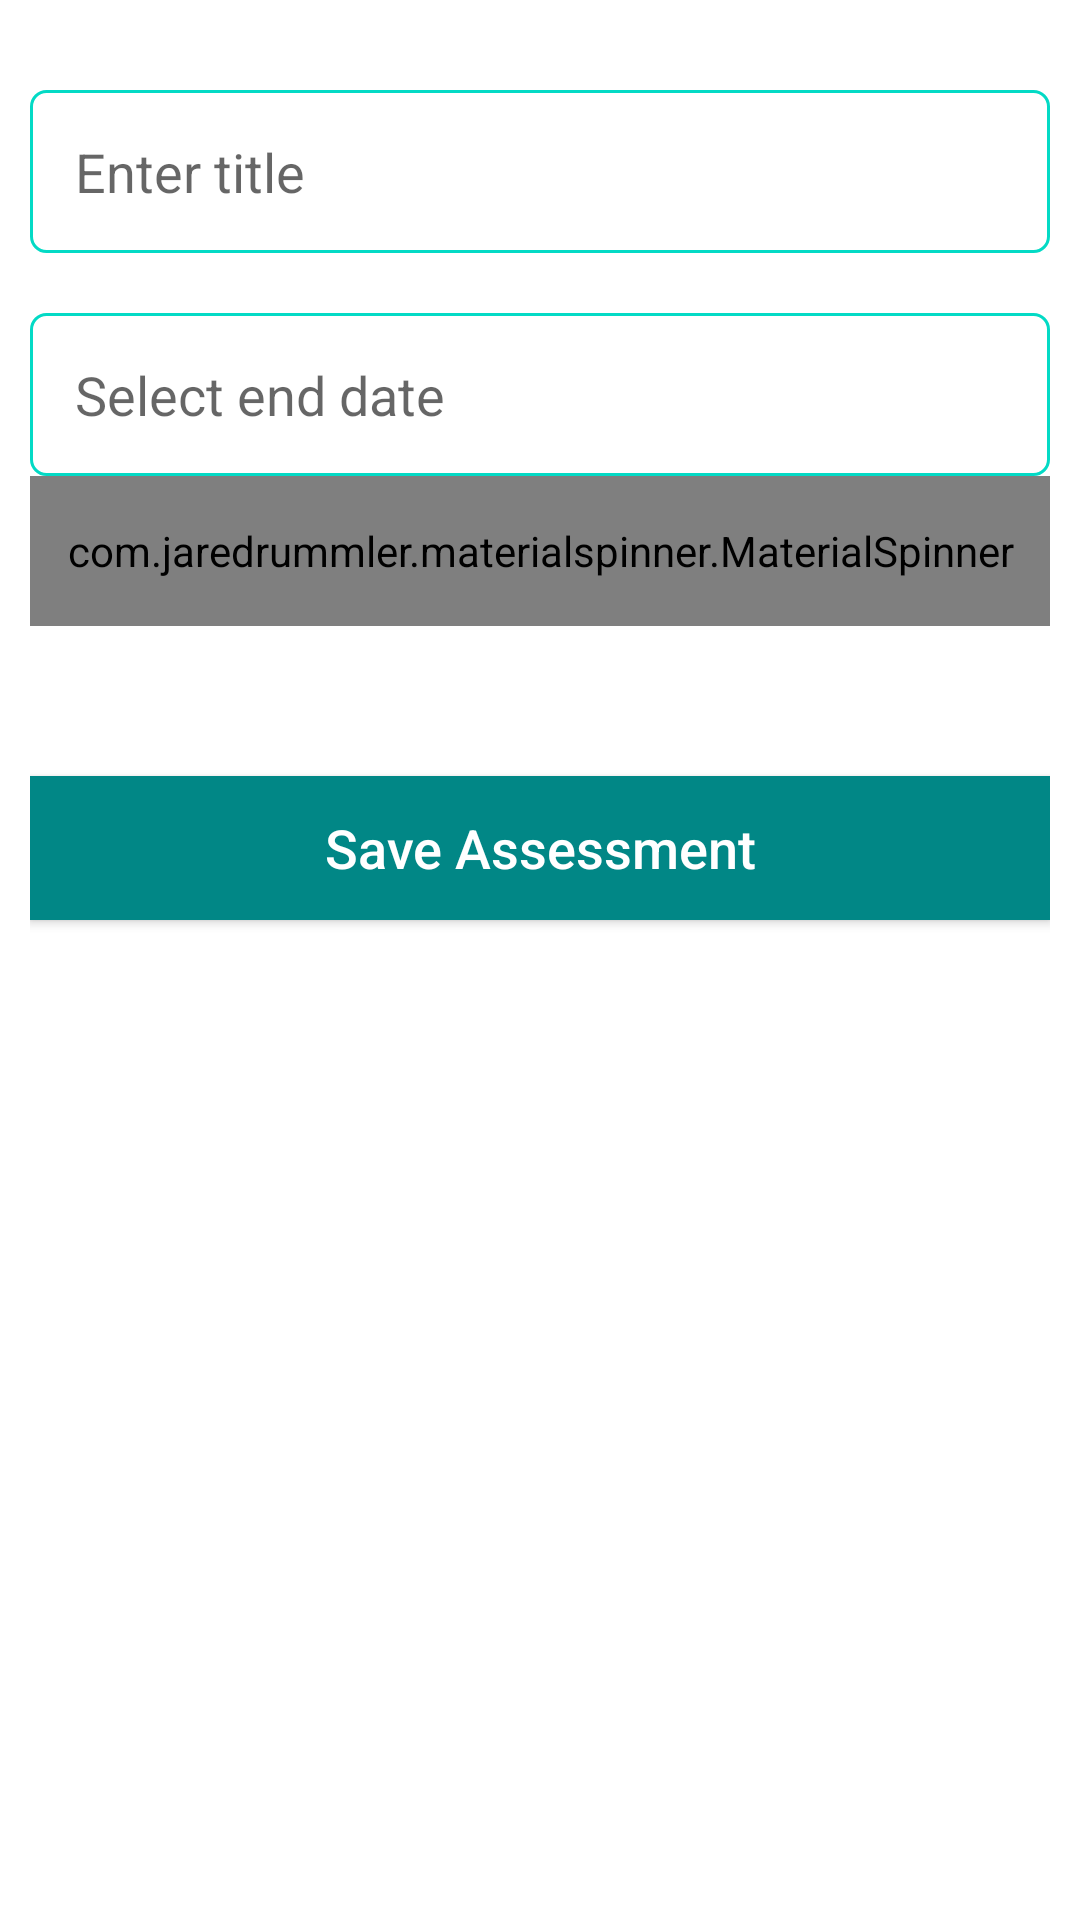

Android layout source for this screen:
<!-- AndroidManifest.xml: application theme Theme.Todor -->
<!-- res/layout/activity_add_assessment.xml -->
<?xml version="1.0" encoding="utf-8"?>
<LinearLayout xmlns:android="http://schemas.android.com/apk/res/android"
    xmlns:app="http://schemas.android.com/apk/res-auto"
    xmlns:tools="http://schemas.android.com/tools"
    android:layout_width="match_parent"
    android:layout_height="match_parent"
    android:orientation="vertical"
    android:padding="10dp"
    tools:context=".AddAssessmentActivity">

    <EditText
        android:id="@+id/tEt"
        android:hint="Enter title"
        android:padding="15dp"
        android:background="@drawable/etshape"
        android:layout_marginTop="20dp"
        android:layout_width="match_parent"
        android:layout_height="wrap_content">

    </EditText>
    // EDIT TO ADD SPINNER
    <EditText
        android:focusable="false"
        android:clickable="true"
        android:id="@+id/edEt"
        android:hint="Select end date"
        android:padding="15dp"
        android:background="@drawable/etshape"
        android:layout_marginTop="20dp"
        android:layout_width="match_parent"
        android:layout_height="wrap_content">

    </EditText>
    <com.jaredrummler.materialspinner.MaterialSpinner

        android:id="@+id/spinner"
        android:textSize="20sp"
        android:textColor="@color/white"
        app:ms_dropdown_max_height="200dp"
        app:ms_arrow_tint="@color/black"
        app:ms_text_color="@color/black"
        android:layout_width="match_parent"
        android:layout_height="50dp"/>

    <androidx.appcompat.widget.AppCompatButton
        android:layout_width="match_parent"
        android:layout_height="wrap_content"
        android:layout_marginTop="50dp"
        android:background="@color/teal_700"
        android:onClick="addNewAssessment"
        android:text="Save Assessment"
        android:textAllCaps="false"
        android:textColor="@color/white"
        android:textSize="18sp">

    </androidx.appcompat.widget.AppCompatButton>


</LinearLayout>
<!-- resources referenced by this layout -->
<resources>
  <!-- drawable etshape (drawable) -->
  <?xml version="1.0" encoding="utf-8"?>
  <shape xmlns:android="http://schemas.android.com/apk/res/android"
      android:shape="rectangle">
  
      <stroke android:color="@color/teal_200" android:width="1dp"></stroke>
      <corners android:radius="5dp"></corners>
  
  </shape>
  <style name="Theme.Todor" parent="Theme.MaterialComponents.DayNight.DarkActionBar">
          
          <item name="colorPrimary">@color/teal_700</item>
          <item name="colorPrimaryVariant">@color/teal_700</item>
          <item name="colorOnPrimary">@color/white</item>
          
          <item name="colorSecondary">@color/teal_200</item>
          <item name="colorSecondaryVariant">@color/teal_700</item>
          <item name="colorOnSecondary">@color/black</item>
          
          <item name="android:statusBarColor" tools:targetApi="l">?attr/colorPrimaryVariant</item>
          
      </style>
  <!-- not gathered from this repository: default colours our renderer supplied (Android Studio template values) -->
  <color name="teal_200">#FF03DAC5</color>
  <color name="teal_700">#FF018786</color>
  <color name="black">#FF000000</color>
  <color name="white">#FFFFFFFF</color>
</resources>
